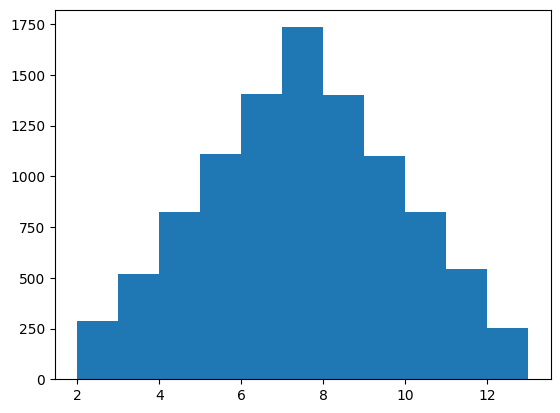

This chart was generated by the following Python code: (Note: this script raises an exception after producing the figure.)
"""
[redacted]
    功能：模拟掷骰子
    版本：1.0
    2.0新增功能：模拟投掷两个骰子
    3.0新增功能：可视化投掷两个骰子的结果
    4.0新增功能：直方图可视化结果
    日期：10/09/2017
"""
import random
import matplotlib.pyplot as plt

# 解决中文显示问题
plt.rcParams['font.sans-serif'] = ['SimHei']
plt.rcParams['axes.unicode_minus'] = False


def roll_dice():
    """
        模拟掷骰子
    """
    roll = random.randint(1, 6)
    return roll


def main():
    """
        主函数
    """
    total_times = 10000

    # 记录骰子的结果
    roll_list = []

    for i in range(total_times):
        roll1 = roll_dice()
        roll2 = roll_dice()

        roll_list.append(roll1 + roll2)

    # 数据可视化
    plt.hist(roll_list, bins=range(2, 14), normed=1, edgecolor='black', linewidth=1)
    plt.title('骰子点数统计')
    plt.xlabel('点数')
    plt.ylabel('频率')
    plt.show()


if __name__ == '__main__':
    main()
